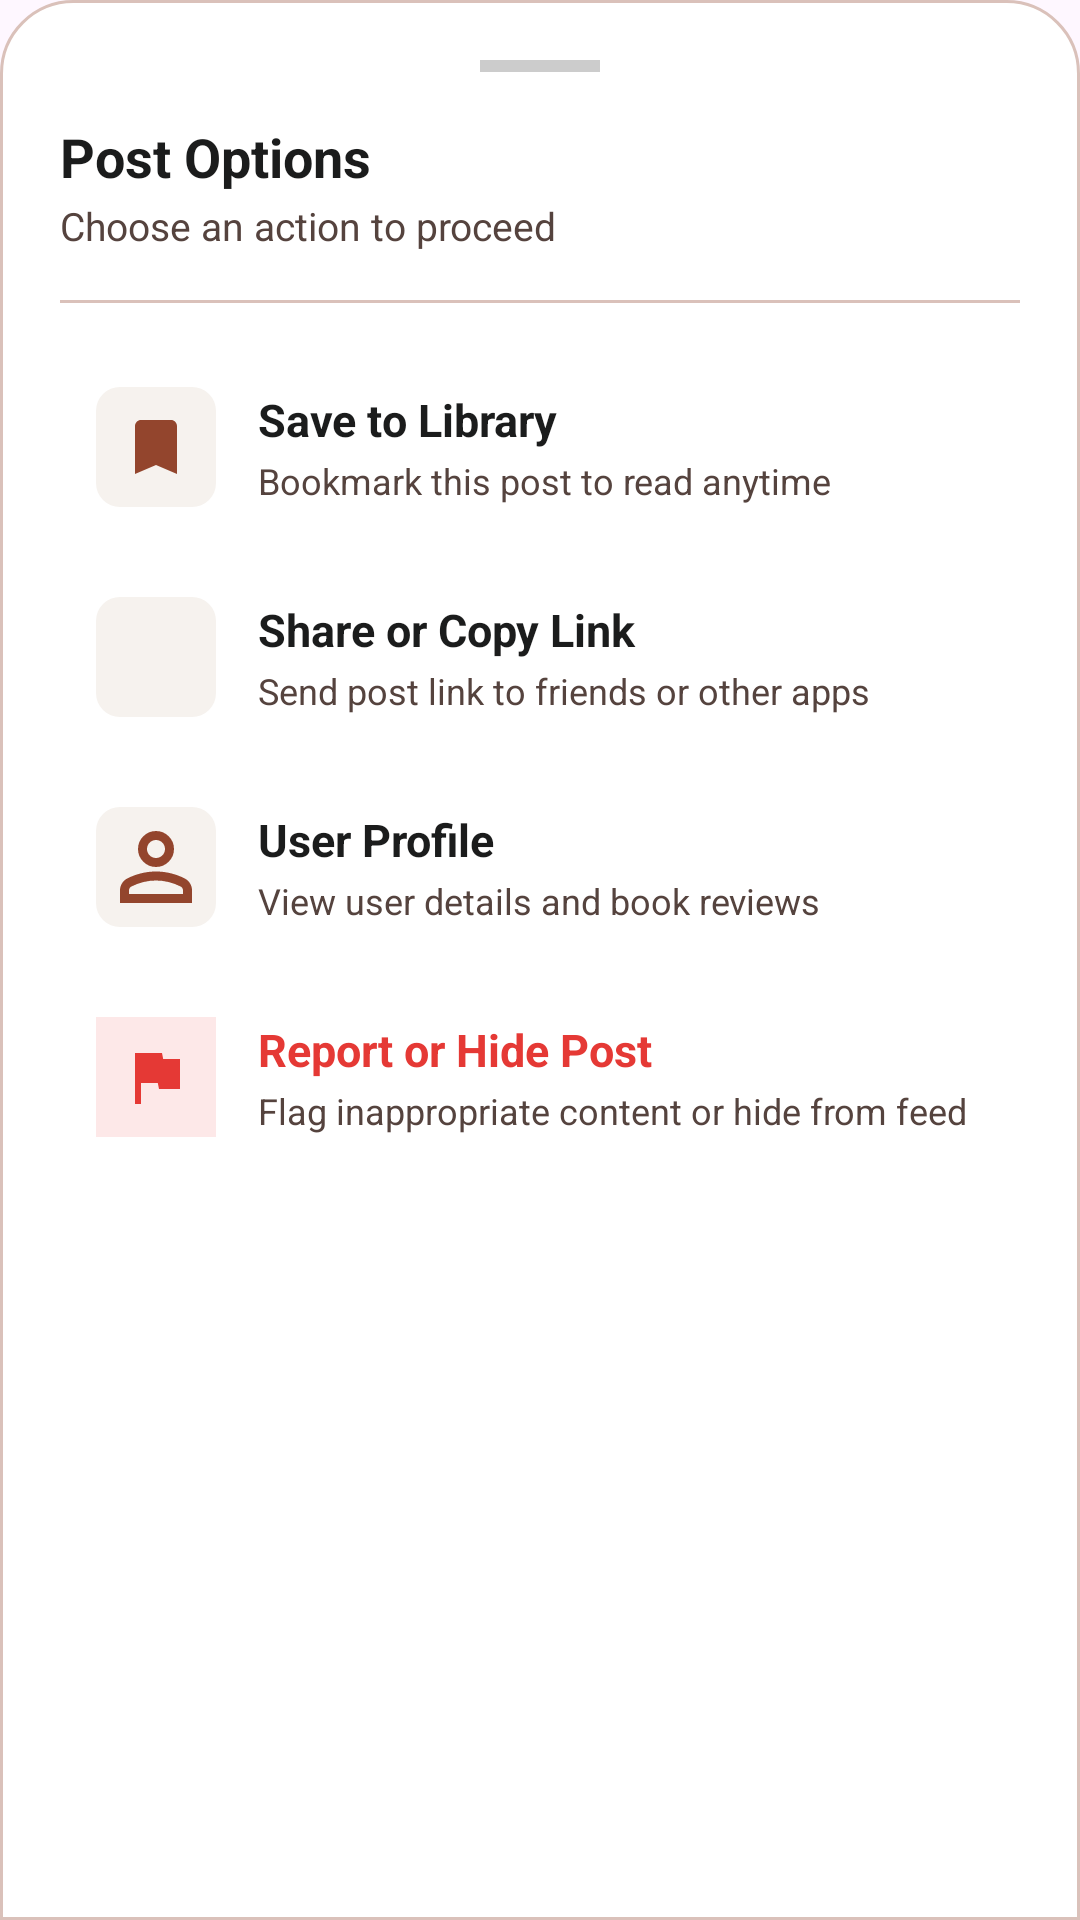

Write the Android layout XML for this screen, with the resource values it uses.
<!-- AndroidManifest.xml: application theme Theme.Bookify -->
<!-- res/layout/dialog_more_options_bottom_sheet.xml -->
<?xml version="1.0" encoding="utf-8"?>
<LinearLayout 
    xmlns:android="http://schemas.android.com/apk/res/android"
    xmlns:app="http://schemas.android.com/apk/res-auto"
    android:layout_width="match_parent"
    android:layout_height="wrap_content"
    android:background="@drawable/bg_bottom_nav_rounded"
    android:orientation="vertical"
    android:padding="20dp">

    
    <View
        android:layout_width="40dp"
        android:layout_height="4dp"
        android:layout_gravity="center_horizontal"
        android:layout_marginBottom="16dp"
        android:background="#CCCCCC" />

    
    <TextView
        android:id="@+id/dialogTvMoreHeaderTitle"
        android:layout_width="match_parent"
        android:layout_height="wrap_content"
        android:text="Post Options"
        android:textColor="@color/on_surface"
        android:textSize="18sp"
        android:textStyle="bold" />

    <TextView
        android:id="@+id/dialogTvMoreHeaderSubtitle"
        android:layout_width="match_parent"
        android:layout_height="wrap_content"
        android:layout_marginTop="2dp"
        android:text="Choose an action to proceed"
        android:textColor="@color/on_surface_variant"
        android:textSize="13sp" />

    <View
        android:layout_width="match_parent"
        android:layout_height="1dp"
        android:layout_marginVertical="16dp"
        android:background="@color/outline_variant" />

    
    <LinearLayout
        android:id="@+id/optionItemSave"
        android:layout_width="match_parent"
        android:layout_height="wrap_content"
        android:background="@drawable/bg_option_item_ripple"
        android:clickable="true"
        android:focusable="true"
        android:gravity="center_vertical"
        android:orientation="horizontal"
        android:padding="12dp">

        <FrameLayout
            android:layout_width="40dp"
            android:layout_height="40dp"
            android:background="@drawable/bg_rounded_light_brown">

            <ImageView
                android:id="@+id/imgOptionIcon1"
                android:layout_width="24dp"
                android:layout_height="24dp"
                android:layout_gravity="center"
                android:src="@drawable/ic_bookmark"
                app:tint="@color/brown_primary" />
        </FrameLayout>

        <LinearLayout
            android:layout_width="0dp"
            android:layout_height="wrap_content"
            android:layout_marginStart="14dp"
            android:layout_weight="1"
            android:orientation="vertical">

            <TextView
                android:id="@+id/tvOptionTitle1"
                android:layout_width="wrap_content"
                android:layout_height="wrap_content"
                android:text="Save to Library"
                android:textColor="@color/on_surface"
                android:textSize="15sp"
                android:textStyle="bold" />

            <TextView
                android:id="@+id/tvOptionSubtitle1"
                android:layout_width="wrap_content"
                android:layout_height="wrap_content"
                android:layout_marginTop="2dp"
                android:text="Bookmark this post to read anytime"
                android:textColor="@color/on_surface_variant"
                android:textSize="12sp" />
        </LinearLayout>
    </LinearLayout>

    
    <LinearLayout
        android:id="@+id/optionItemShare"
        android:layout_width="match_parent"
        android:layout_height="wrap_content"
        android:layout_marginTop="6dp"
        android:background="@drawable/bg_option_item_ripple"
        android:clickable="true"
        android:focusable="true"
        android:gravity="center_vertical"
        android:orientation="horizontal"
        android:padding="12dp">

        <FrameLayout
            android:layout_width="40dp"
            android:layout_height="40dp"
            android:background="@drawable/bg_rounded_light_brown">

            <ImageView
                android:id="@+id/imgOptionIcon2"
                android:layout_width="24dp"
                android:layout_height="24dp"
                android:layout_gravity="center"
                android:src="@drawable/ic_share"
                app:tint="@color/brown_primary" />
        </FrameLayout>

        <LinearLayout
            android:layout_width="0dp"
            android:layout_height="wrap_content"
            android:layout_marginStart="14dp"
            android:layout_weight="1"
            android:orientation="vertical">

            <TextView
                android:id="@+id/tvOptionTitle2"
                android:layout_width="wrap_content"
                android:layout_height="wrap_content"
                android:text="Share or Copy Link"
                android:textColor="@color/on_surface"
                android:textSize="15sp"
                android:textStyle="bold" />

            <TextView
                android:id="@+id/tvOptionSubtitle2"
                android:layout_width="wrap_content"
                android:layout_height="wrap_content"
                android:layout_marginTop="2dp"
                android:text="Send post link to friends or other apps"
                android:textColor="@color/on_surface_variant"
                android:textSize="12sp" />
        </LinearLayout>
    </LinearLayout>

    
    <LinearLayout
        android:id="@+id/optionItemAction"
        android:layout_width="match_parent"
        android:layout_height="wrap_content"
        android:layout_marginTop="6dp"
        android:background="@drawable/bg_option_item_ripple"
        android:clickable="true"
        android:focusable="true"
        android:gravity="center_vertical"
        android:orientation="horizontal"
        android:padding="12dp">

        <FrameLayout
            android:layout_width="40dp"
            android:layout_height="40dp"
            android:background="@drawable/bg_rounded_light_brown">

            <ImageView
                android:id="@+id/imgOptionIcon3"
                android:layout_width="24dp"
                android:layout_height="24dp"
                android:layout_gravity="center"
                android:src="@drawable/ic_profile"
                app:tint="@color/brown_primary" />
        </FrameLayout>

        <LinearLayout
            android:layout_width="0dp"
            android:layout_height="wrap_content"
            android:layout_marginStart="14dp"
            android:layout_weight="1"
            android:orientation="vertical">

            <TextView
                android:id="@+id/tvOptionTitle3"
                android:layout_width="wrap_content"
                android:layout_height="wrap_content"
                android:text="User Profile"
                android:textColor="@color/on_surface"
                android:textSize="15sp"
                android:textStyle="bold" />

            <TextView
                android:id="@+id/tvOptionSubtitle3"
                android:layout_width="wrap_content"
                android:layout_height="wrap_content"
                android:layout_marginTop="2dp"
                android:text="View user details and book reviews"
                android:textColor="@color/on_surface_variant"
                android:textSize="12sp" />
        </LinearLayout>
    </LinearLayout>

    
    <LinearLayout
        android:id="@+id/optionItemReport"
        android:layout_width="match_parent"
        android:layout_height="wrap_content"
        android:layout_marginTop="6dp"
        android:background="@drawable/bg_option_item_ripple"
        android:clickable="true"
        android:focusable="true"
        android:gravity="center_vertical"
        android:orientation="horizontal"
        android:padding="12dp">

        <FrameLayout
            android:layout_width="40dp"
            android:layout_height="40dp"
            android:background="#FDE8E8">

            <ImageView
                android:id="@+id/imgOptionIcon4"
                android:layout_width="24dp"
                android:layout_height="24dp"
                android:layout_gravity="center"
                android:src="@drawable/ic_flag_report"
                app:tint="@color/like_red" />
        </FrameLayout>

        <LinearLayout
            android:layout_width="0dp"
            android:layout_height="wrap_content"
            android:layout_marginStart="14dp"
            android:layout_weight="1"
            android:orientation="vertical">

            <TextView
                android:id="@+id/tvOptionTitle4"
                android:layout_width="wrap_content"
                android:layout_height="wrap_content"
                android:text="Report or Hide Post"
                android:textColor="@color/like_red"
                android:textSize="15sp"
                android:textStyle="bold" />

            <TextView
                android:id="@+id/tvOptionSubtitle4"
                android:layout_width="wrap_content"
                android:layout_height="wrap_content"
                android:layout_marginTop="2dp"
                android:text="Flag inappropriate content or hide from feed"
                android:textColor="@color/on_surface_variant"
                android:textSize="12sp" />
        </LinearLayout>
    </LinearLayout>
</LinearLayout>
<!-- resources referenced by this layout -->
<resources>
  <color name="brown_primary">#93452D</color>
  <color name="like_red">#E53935</color>
  <color name="on_surface">#1B1C1C</color>
  <color name="on_surface_variant">#55433E</color>
  <color name="outline_variant">#DAC1BA</color>
  <!-- drawable bg_bottom_nav_rounded (drawable) -->
  <?xml version="1.0" encoding="utf-8"?>
  <shape xmlns:android="http://schemas.android.com/apk/res/android">
      <solid android:color="@android:color/white" />
  
      <stroke
          android:width="1dp"
          android:color="#DAC1BA" />
  
      <corners
          android:topLeftRadius="24dp"
          android:topRightRadius="24dp"
          android:bottomLeftRadius="0dp"
          android:bottomRightRadius="0dp" />
  </shape>
  <!-- drawable bg_option_item_ripple (drawable) -->
  <?xml version="1.0" encoding="utf-8"?>
  <ripple xmlns:android="http://schemas.android.com/apk/res/android"
      android:color="@color/surface_container">
      <item>
          <shape android:shape="rectangle">
              <solid android:color="@android:color/transparent" />
              <corners android:radius="12dp" />
          </shape>
      </item>
  </ripple>
  <!-- drawable bg_rounded_light_brown (drawable) -->
  <?xml version="1.0" encoding="utf-8"?>
  <shape xmlns:android="http://schemas.android.com/apk/res/android"
      android:shape="rectangle">
  
      
      <solid android:color="#F6F2EE" />
  
      
      <corners android:radius="8dp" />
  
  </shape>
  <!-- drawable ic_bookmark (drawable) -->
  <vector xmlns:android="http://schemas.android.com/apk/res/android"
      android:width="24dp"
      android:height="24dp"
      android:viewportWidth="24"
      android:viewportHeight="24"
      android:tint="#93452D">
      <path
          android:fillColor="@android:color/white"
          android:pathData="M17,3H7C5.9,3 5,3.9 5,5V21L12,18L19,21V5C19,3.9 18.1,3 17,3Z"/>
  </vector>
  <!-- drawable ic_flag_report (drawable) -->
  <vector xmlns:android="http://schemas.android.com/apk/res/android"
      android:width="24dp"
      android:height="24dp"
      android:viewportWidth="24"
      android:viewportHeight="24"
      android:tint="#E53935">
      <path
          android:fillColor="@android:color/white"
          android:pathData="M14.4,6L14,4H5V21H7V14H12.6L13,16H20V6H14.4Z"/>
  </vector>
  <!-- drawable ic_profile (drawable) -->
  <vector xmlns:android="http://schemas.android.com/apk/res/android"
      android:width="16dp"
      android:height="16dp"
      android:viewportWidth="16"
      android:viewportHeight="16">
    <path
        android:pathData="M8,8C6.9,8 5.958,7.608 5.175,6.825C4.392,6.042 4,5.1 4,4C4,2.9 4.392,1.958 5.175,1.175C5.958,0.392 6.9,0 8,0C9.1,0 10.042,0.392 10.825,1.175C11.608,1.958 12,2.9 12,4C12,5.1 11.608,6.042 10.825,6.825C10.042,7.608 9.1,8 8,8V8M0,16V13.2C0,12.633 0.146,12.113 0.438,11.637C0.729,11.163 1.117,10.8 1.6,10.55C2.633,10.033 3.683,9.646 4.75,9.387C5.817,9.129 6.9,9 8,9C9.1,9 10.183,9.129 11.25,9.387C12.317,9.646 13.367,10.033 14.4,10.55C14.883,10.8 15.271,11.163 15.563,11.637C15.854,12.113 16,12.633 16,13.2V16H0V16M2,14H14V13.2C14,13.017 13.954,12.85 13.863,12.7C13.771,12.55 13.65,12.433 13.5,12.35C12.6,11.9 11.692,11.563 10.775,11.337C9.858,11.113 8.933,11 8,11C7.067,11 6.142,11.113 5.225,11.337C4.308,11.563 3.4,11.9 2.5,12.35C2.35,12.433 2.229,12.55 2.138,12.7C2.046,12.85 2,13.017 2,13.2V14V14M8,6C8.55,6 9.021,5.804 9.413,5.412C9.804,5.021 10,4.55 10,4C10,3.45 9.804,2.979 9.413,2.588C9.021,2.196 8.55,2 8,2C7.45,2 6.979,2.196 6.588,2.588C6.196,2.979 6,3.45 6,4C6,4.55 6.196,5.021 6.588,5.412C6.979,5.804 7.45,6 8,6V6M8,4V4V4V4V4V4V4V4V4V4M8,14V14V14V14V14V14V14V14V14V14V14V14V14"
        android:fillColor="#5D4037"/>
  </vector>
  <style name="Theme.Bookify" parent="Base.Theme.Bookify" />
  <color name="surface_container">#F0EDED</color>
  <style name="Base.Theme.Bookify" parent="Theme.Material3.DayNight.NoActionBar">
          
          
      </style>
</resources>
